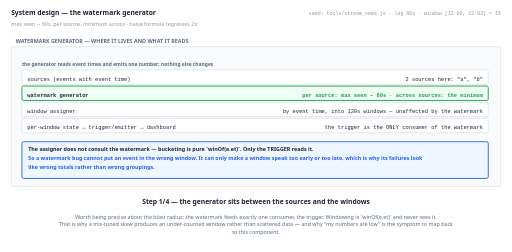
t = 0.00 s
t = 1.38 s: frame unchanged from t = 0.00 s, image omitted
t = 2.75 s: frame unchanged from t = 0.00 s, image omitted
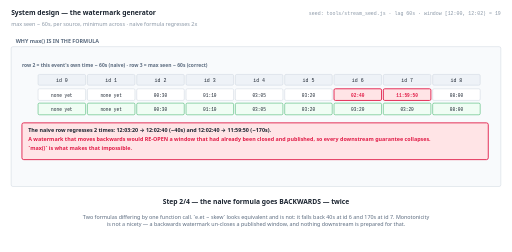
t = 5.50 s
t = 6.88 s: frame unchanged from t = 5.50 s, image omitted
t = 8.25 s: frame unchanged from t = 5.50 s, image omitted

The animated SVG that drew these frames (rendered in a browser with its animation timeline set to each time). Animation: 4 SMIL elements (animate=4); frames cover the first 8.25 s, repeats indefinitely.

<svg xmlns="http://www.w3.org/2000/svg" viewBox="0 0 1140 562" width="1140" height="562" role="img" aria-label="animated walkthrough"><rect width="1140" height="562" fill="#ffffff"/><g><animate attributeName="opacity" dur="22s" repeatCount="indefinite" calcMode="discrete" values="1;1;0;0" keyTimes="0;0.25;0.25;1"/><text x="24" y="34" font-family="system-ui,-apple-system,Segoe UI,sans-serif" font-size="15" font-weight="700" fill="#1b2430" text-anchor="start">System design — the watermark generator</text><text x="24" y="58" font-family="system-ui,-apple-system,Segoe UI,sans-serif" font-size="12" font-weight="400" fill="#8a97a6" text-anchor="start">max seen − 60s, per source, minimum across · naive formula regresses 2x</text><text x="1116" y="34" font-family="ui-monospace,SFMono-Regular,Menlo,Consolas,monospace" font-size="11" font-weight="400" fill="#8a97a6" text-anchor="end">seed: tools/stream_seed.js · lag 60s · window [12:00, 12:02) = 19</text><rect x="24" y="104" width="1092" height="312" rx="4" fill="#f8fafc" stroke="#c6d0db" stroke-width="1"/><text x="34" y="96" font-family="system-ui,-apple-system,Segoe UI,sans-serif" font-size="12" font-weight="700" fill="#5b6b7f" text-anchor="start">WATERMARK GENERATOR — WHERE IT LIVES AND WHAT IT READS</text><text x="48" y="148" font-family="system-ui,-apple-system,Segoe UI,sans-serif" font-size="11" font-weight="700" fill="#5b6b7f" text-anchor="start">the generator reads event times and emits one number; nothing else changes</text><rect x="48" y="156" width="1040" height="32" rx="3" fill="#ffffff" stroke="#c6d0db" stroke-width="1"/><text x="60" y="180" font-family="ui-monospace,SFMono-Regular,Menlo,Consolas,monospace" font-size="12" font-weight="400" fill="#1b2430" text-anchor="start">sources (events with event time)</text><text x="1076" y="180" font-family="ui-monospace,SFMono-Regular,Menlo,Consolas,monospace" font-size="12" font-weight="400" fill="#1b2430" text-anchor="end">2 sources here: "a", "b"</text><rect x="48" y="192" width="1040" height="32" rx="3" fill="#f0fdf4" stroke="#16a34a" stroke-width="2"/><text x="60" y="216" font-family="ui-monospace,SFMono-Regular,Menlo,Consolas,monospace" font-size="12" font-weight="700" fill="#1b2430" text-anchor="start">watermark generator</text><text x="1076" y="216" font-family="ui-monospace,SFMono-Regular,Menlo,Consolas,monospace" font-size="12" font-weight="700" fill="#16a34a" text-anchor="end">per source: max seen − 60s · across sources: the minimum</text><rect x="48" y="228" width="1040" height="32" rx="3" fill="#ffffff" stroke="#c6d0db" stroke-width="1"/><text x="60" y="252" font-family="ui-monospace,SFMono-Regular,Menlo,Consolas,monospace" font-size="12" font-weight="400" fill="#1b2430" text-anchor="start">window assigner</text><text x="1076" y="252" font-family="ui-monospace,SFMono-Regular,Menlo,Consolas,monospace" font-size="12" font-weight="400" fill="#1b2430" text-anchor="end">by event time, into 120s windows — unaffected by the watermark</text><rect x="48" y="264" width="1040" height="32" rx="3" fill="#ffffff" stroke="#c6d0db" stroke-width="1"/><text x="60" y="288" font-family="ui-monospace,SFMono-Regular,Menlo,Consolas,monospace" font-size="12" font-weight="400" fill="#1b2430" text-anchor="start">per-window state → trigger/emitter → dashboard</text><text x="1076" y="288" font-family="ui-monospace,SFMono-Regular,Menlo,Consolas,monospace" font-size="12" font-weight="400" fill="#1b2430" text-anchor="end">the trigger is the ONLY consumer of the watermark</text><rect x="48" y="316" width="1040" height="82" rx="4" fill="#eff6ff" stroke="#2563eb" stroke-width="2"/><text x="62" y="336" font-family="system-ui,-apple-system,Segoe UI,sans-serif" font-size="12" font-weight="700" fill="#1b2430" text-anchor="start">The assigner does not consult the watermark — bucketing is pure `winOf(e.et)`. Only the TRIGGER reads it.</text><text x="62" y="356" font-family="system-ui,-apple-system,Segoe UI,sans-serif" font-size="12" font-weight="700" fill="#2563eb" text-anchor="start">So a watermark bug cannot put an event in the wrong window. It can only make a window speak too early or too late, which is why its failures look</text><text x="62" y="376" font-family="system-ui,-apple-system,Segoe UI,sans-serif" font-size="12" font-weight="700" fill="#2563eb" text-anchor="start">like wrong totals rather than wrong groupings.</text><text x="570" y="456" font-family="system-ui,-apple-system,Segoe UI,sans-serif" font-size="15" font-weight="700" fill="#1b2430" text-anchor="middle">Step 1/4 — the generator sits between the sources and the windows</text><text x="570" y="488" font-family="system-ui,-apple-system,Segoe UI,sans-serif" font-size="12" font-weight="400" fill="#5b6b7f" text-anchor="middle">Worth being precise about the blast radius: the watermark feeds exactly one consumer, the trigger. Windowing is `winOf(e.et)` and never sees it.</text><text x="570" y="505" font-family="system-ui,-apple-system,Segoe UI,sans-serif" font-size="12" font-weight="400" fill="#5b6b7f" text-anchor="middle">That is why a mis-tuned skew produces an under-counted window rather than scattered data — and why "my numbers are low" is the symptom to map back</text><text x="570" y="522" font-family="system-ui,-apple-system,Segoe UI,sans-serif" font-size="12" font-weight="400" fill="#5b6b7f" text-anchor="middle">to this component.</text></g><g opacity="0"><animate attributeName="opacity" dur="22s" repeatCount="indefinite" calcMode="discrete" values="0;0;1;1;0;0" keyTimes="0;0.25;0.25;0.5;0.5;1"/><text x="24" y="34" font-family="system-ui,-apple-system,Segoe UI,sans-serif" font-size="15" font-weight="700" fill="#1b2430" text-anchor="start">System design — the watermark generator</text><text x="24" y="58" font-family="system-ui,-apple-system,Segoe UI,sans-serif" font-size="12" font-weight="400" fill="#8a97a6" text-anchor="start">max seen − 60s, per source, minimum across · naive formula regresses 2x</text><text x="1116" y="34" font-family="ui-monospace,SFMono-Regular,Menlo,Consolas,monospace" font-size="11" font-weight="400" fill="#8a97a6" text-anchor="end">seed: tools/stream_seed.js · lag 60s · window [12:00, 12:02) = 19</text><rect x="24" y="104" width="1092" height="312" rx="4" fill="#f8fafc" stroke="#c6d0db" stroke-width="1"/><text x="34" y="96" font-family="system-ui,-apple-system,Segoe UI,sans-serif" font-size="12" font-weight="700" fill="#5b6b7f" text-anchor="start">WHY max() IS IN THE FORMULA</text><text x="48" y="150" font-family="system-ui,-apple-system,Segoe UI,sans-serif" font-size="11" font-weight="700" fill="#5b6b7f" text-anchor="start">row 2 = this event's own time − 60s (naive)  ·  row 3 = max seen − 60s (correct)</text><rect x="84" y="166" width="106" height="24" rx="3" fill="#eef2f7" stroke="#c6d0db" stroke-width="1"/><text x="137" y="182" font-family="ui-monospace,SFMono-Regular,Menlo,Consolas,monospace" font-size="11" font-weight="400" fill="#1b2430" text-anchor="middle">id 0</text><rect x="194" y="166" width="106" height="24" rx="3" fill="#eef2f7" stroke="#c6d0db" stroke-width="1"/><text x="247" y="182" font-family="ui-monospace,SFMono-Regular,Menlo,Consolas,monospace" font-size="11" font-weight="400" fill="#1b2430" text-anchor="middle">id 1</text><rect x="304" y="166" width="106" height="24" rx="3" fill="#eef2f7" stroke="#c6d0db" stroke-width="1"/><text x="357" y="182" font-family="ui-monospace,SFMono-Regular,Menlo,Consolas,monospace" font-size="11" font-weight="400" fill="#1b2430" text-anchor="middle">id 2</text><rect x="414" y="166" width="106" height="24" rx="3" fill="#eef2f7" stroke="#c6d0db" stroke-width="1"/><text x="467" y="182" font-family="ui-monospace,SFMono-Regular,Menlo,Consolas,monospace" font-size="11" font-weight="400" fill="#1b2430" text-anchor="middle">id 3</text><rect x="524" y="166" width="106" height="24" rx="3" fill="#eef2f7" stroke="#c6d0db" stroke-width="1"/><text x="577" y="182" font-family="ui-monospace,SFMono-Regular,Menlo,Consolas,monospace" font-size="11" font-weight="400" fill="#1b2430" text-anchor="middle">id 4</text><rect x="634" y="166" width="106" height="24" rx="3" fill="#eef2f7" stroke="#c6d0db" stroke-width="1"/><text x="687" y="182" font-family="ui-monospace,SFMono-Regular,Menlo,Consolas,monospace" font-size="11" font-weight="400" fill="#1b2430" text-anchor="middle">id 5</text><rect x="744" y="166" width="106" height="24" rx="3" fill="#eef2f7" stroke="#c6d0db" stroke-width="1"/><text x="797" y="182" font-family="ui-monospace,SFMono-Regular,Menlo,Consolas,monospace" font-size="11" font-weight="400" fill="#1b2430" text-anchor="middle">id 6</text><rect x="854" y="166" width="106" height="24" rx="3" fill="#eef2f7" stroke="#c6d0db" stroke-width="1"/><text x="907" y="182" font-family="ui-monospace,SFMono-Regular,Menlo,Consolas,monospace" font-size="11" font-weight="400" fill="#1b2430" text-anchor="middle">id 7</text><rect x="964" y="166" width="106" height="24" rx="3" fill="#eef2f7" stroke="#c6d0db" stroke-width="1"/><text x="1017" y="182" font-family="ui-monospace,SFMono-Regular,Menlo,Consolas,monospace" font-size="11" font-weight="400" fill="#1b2430" text-anchor="middle">id 8</text><rect x="84" y="198" width="106" height="26" rx="3" fill="#ffffff" stroke="#c6d0db" stroke-width="1"/><text x="137" y="216" font-family="ui-monospace,SFMono-Regular,Menlo,Consolas,monospace" font-size="10" font-weight="400" fill="#1b2430" text-anchor="middle">none yet</text><rect x="194" y="198" width="106" height="26" rx="3" fill="#ffffff" stroke="#c6d0db" stroke-width="1"/><text x="247" y="216" font-family="ui-monospace,SFMono-Regular,Menlo,Consolas,monospace" font-size="10" font-weight="400" fill="#1b2430" text-anchor="middle">none yet</text><rect x="304" y="198" width="106" height="26" rx="3" fill="#ffffff" stroke="#c6d0db" stroke-width="1"/><text x="357" y="216" font-family="ui-monospace,SFMono-Regular,Menlo,Consolas,monospace" font-size="10" font-weight="400" fill="#1b2430" text-anchor="middle">00:30</text><rect x="414" y="198" width="106" height="26" rx="3" fill="#ffffff" stroke="#c6d0db" stroke-width="1"/><text x="467" y="216" font-family="ui-monospace,SFMono-Regular,Menlo,Consolas,monospace" font-size="10" font-weight="400" fill="#1b2430" text-anchor="middle">01:10</text><rect x="524" y="198" width="106" height="26" rx="3" fill="#ffffff" stroke="#c6d0db" stroke-width="1"/><text x="577" y="216" font-family="ui-monospace,SFMono-Regular,Menlo,Consolas,monospace" font-size="10" font-weight="400" fill="#1b2430" text-anchor="middle">03:05</text><rect x="634" y="198" width="106" height="26" rx="3" fill="#ffffff" stroke="#c6d0db" stroke-width="1"/><text x="687" y="216" font-family="ui-monospace,SFMono-Regular,Menlo,Consolas,monospace" font-size="10" font-weight="400" fill="#1b2430" text-anchor="middle">03:20</text><rect x="744" y="198" width="106" height="26" rx="3" fill="#ffe4e6" stroke="#e11d48" stroke-width="2"/><text x="797" y="216" font-family="ui-monospace,SFMono-Regular,Menlo,Consolas,monospace" font-size="10" font-weight="700" fill="#e11d48" text-anchor="middle">02:40</text><rect x="854" y="198" width="106" height="26" rx="3" fill="#ffe4e6" stroke="#e11d48" stroke-width="2"/><text x="907" y="216" font-family="ui-monospace,SFMono-Regular,Menlo,Consolas,monospace" font-size="10" font-weight="700" fill="#e11d48" text-anchor="middle">11:59:50</text><rect x="964" y="198" width="106" height="26" rx="3" fill="#ffffff" stroke="#c6d0db" stroke-width="1"/><text x="1017" y="216" font-family="ui-monospace,SFMono-Regular,Menlo,Consolas,monospace" font-size="10" font-weight="400" fill="#1b2430" text-anchor="middle">08:00</text><rect x="84" y="230" width="106" height="26" rx="3" fill="#f0fdf4" stroke="#16a34a" stroke-width="1"/><text x="137" y="248" font-family="ui-monospace,SFMono-Regular,Menlo,Consolas,monospace" font-size="10" font-weight="400" fill="#1b2430" text-anchor="middle">none yet</text><rect x="194" y="230" width="106" height="26" rx="3" fill="#f0fdf4" stroke="#16a34a" stroke-width="1"/><text x="247" y="248" font-family="ui-monospace,SFMono-Regular,Menlo,Consolas,monospace" font-size="10" font-weight="400" fill="#1b2430" text-anchor="middle">none yet</text><rect x="304" y="230" width="106" height="26" rx="3" fill="#f0fdf4" stroke="#16a34a" stroke-width="1"/><text x="357" y="248" font-family="ui-monospace,SFMono-Regular,Menlo,Consolas,monospace" font-size="10" font-weight="400" fill="#1b2430" text-anchor="middle">00:30</text><rect x="414" y="230" width="106" height="26" rx="3" fill="#f0fdf4" stroke="#16a34a" stroke-width="1"/><text x="467" y="248" font-family="ui-monospace,SFMono-Regular,Menlo,Consolas,monospace" font-size="10" font-weight="400" fill="#1b2430" text-anchor="middle">01:10</text><rect x="524" y="230" width="106" height="26" rx="3" fill="#f0fdf4" stroke="#16a34a" stroke-width="1"/><text x="577" y="248" font-family="ui-monospace,SFMono-Regular,Menlo,Consolas,monospace" font-size="10" font-weight="400" fill="#1b2430" text-anchor="middle">03:05</text><rect x="634" y="230" width="106" height="26" rx="3" fill="#f0fdf4" stroke="#16a34a" stroke-width="1"/><text x="687" y="248" font-family="ui-monospace,SFMono-Regular,Menlo,Consolas,monospace" font-size="10" font-weight="400" fill="#1b2430" text-anchor="middle">03:20</text><rect x="744" y="230" width="106" height="26" rx="3" fill="#f0fdf4" stroke="#16a34a" stroke-width="1"/><text x="797" y="248" font-family="ui-monospace,SFMono-Regular,Menlo,Consolas,monospace" font-size="10" font-weight="400" fill="#1b2430" text-anchor="middle">03:20</text><rect x="854" y="230" width="106" height="26" rx="3" fill="#f0fdf4" stroke="#16a34a" stroke-width="1"/><text x="907" y="248" font-family="ui-monospace,SFMono-Regular,Menlo,Consolas,monospace" font-size="10" font-weight="400" fill="#1b2430" text-anchor="middle">03:20</text><rect x="964" y="230" width="106" height="26" rx="3" fill="#f0fdf4" stroke="#16a34a" stroke-width="1"/><text x="1017" y="248" font-family="ui-monospace,SFMono-Regular,Menlo,Consolas,monospace" font-size="10" font-weight="400" fill="#1b2430" text-anchor="middle">08:00</text><rect x="48" y="274" width="1040" height="82" rx="4" fill="#ffe4e6" stroke="#e11d48" stroke-width="2"/><text x="62" y="294" font-family="system-ui,-apple-system,Segoe UI,sans-serif" font-size="12" font-weight="700" fill="#1b2430" text-anchor="start">The naive row regresses 2 times: 12:03:20 → 12:02:40 (−40s) and 12:02:40 → 11:59:50 (−170s).</text><text x="62" y="314" font-family="system-ui,-apple-system,Segoe UI,sans-serif" font-size="12" font-weight="700" fill="#e11d48" text-anchor="start">A watermark that moves backwards would RE-OPEN a window that had already been closed and published, so every downstream guarantee collapses.</text><text x="62" y="334" font-family="system-ui,-apple-system,Segoe UI,sans-serif" font-size="12" font-weight="700" fill="#e11d48" text-anchor="start">`max()` is what makes that impossible.</text><text x="570" y="456" font-family="system-ui,-apple-system,Segoe UI,sans-serif" font-size="15" font-weight="700" fill="#1b2430" text-anchor="middle">Step 2/4 — the naive formula goes BACKWARDS — twice</text><text x="570" y="488" font-family="system-ui,-apple-system,Segoe UI,sans-serif" font-size="12" font-weight="400" fill="#5b6b7f" text-anchor="middle">Two formulas differing by one function call. `e.et − skew` looks equivalent and is not: it falls back 40s at id 6 and 170s at id 7. Monotonicity</text><text x="570" y="505" font-family="system-ui,-apple-system,Segoe UI,sans-serif" font-size="12" font-weight="400" fill="#5b6b7f" text-anchor="middle">is not a nicety — a backwards watermark un-closes a published window, and nothing downstream is prepared for that.</text></g><g opacity="0"><animate attributeName="opacity" dur="22s" repeatCount="indefinite" calcMode="discrete" values="0;0;1;1;0;0" keyTimes="0;0.5;0.5;0.75;0.75;1"/><text x="24" y="34" font-family="system-ui,-apple-system,Segoe UI,sans-serif" font-size="15" font-weight="700" fill="#1b2430" text-anchor="start">System design — the watermark generator</text><text x="24" y="58" font-family="system-ui,-apple-system,Segoe UI,sans-serif" font-size="12" font-weight="400" fill="#8a97a6" text-anchor="start">max seen − 60s, per source, minimum across · naive formula regresses 2x</text><text x="1116" y="34" font-family="ui-monospace,SFMono-Regular,Menlo,Consolas,monospace" font-size="11" font-weight="400" fill="#8a97a6" text-anchor="end">seed: tools/stream_seed.js · lag 60s · window [12:00, 12:02) = 19</text><rect x="24" y="104" width="1092" height="312" rx="4" fill="#f8fafc" stroke="#c6d0db" stroke-width="1"/><text x="34" y="96" font-family="system-ui,-apple-system,Segoe UI,sans-serif" font-size="12" font-weight="700" fill="#5b6b7f" text-anchor="start">WHAT THERE IS TO GET WRONG</text><text x="48" y="148" font-family="system-ui,-apple-system,Segoe UI,sans-serif" font-size="11" font-weight="700" fill="#5b6b7f" text-anchor="start">two independent choices: how big a skew, and whether to track per source</text><rect x="48" y="156" width="1040" height="32" rx="3" fill="#ffffff" stroke="#c6d0db" stroke-width="1"/><text x="60" y="180" font-family="ui-monospace,SFMono-Regular,Menlo,Consolas,monospace" font-size="12" font-weight="400" fill="#1b2430" text-anchor="start">skew bound 60s (the default)</text><text x="1076" y="180" font-family="ui-monospace,SFMono-Regular,Menlo,Consolas,monospace" font-size="12" font-weight="400" fill="#1b2430" text-anchor="end">window [12:00, 12:02) publishes 15 at 12:04:06 · 1 late</text><rect x="48" y="192" width="1040" height="32" rx="3" fill="#f0fdf4" stroke="#16a34a" stroke-width="2"/><text x="60" y="216" font-family="ui-monospace,SFMono-Regular,Menlo,Consolas,monospace" font-size="12" font-weight="700" fill="#1b2430" text-anchor="start">skew bound 141s (the threshold)</text><text x="1076" y="216" font-family="ui-monospace,SFMono-Regular,Menlo,Consolas,monospace" font-size="12" font-weight="700" fill="#16a34a" text-anchor="end">publishes 19 at 12:09:02 · 0 late · 296s slower</text><rect x="48" y="228" width="1040" height="32" rx="3" fill="#ffffff" stroke="#c6d0db" stroke-width="1"/><text x="60" y="252" font-family="ui-monospace,SFMono-Regular,Menlo,Consolas,monospace" font-size="12" font-weight="400" fill="#1b2430" text-anchor="start">one global watermark</text><text x="1076" y="252" font-family="ui-monospace,SFMono-Regular,Menlo,Consolas,monospace" font-size="12" font-weight="400" fill="#1b2430" text-anchor="end">claims 12:08:00 at the end — 280s more than source "b" supports</text><rect x="48" y="264" width="1040" height="32" rx="3" fill="#ffffff" stroke="#c6d0db" stroke-width="1"/><text x="60" y="288" font-family="ui-monospace,SFMono-Regular,Menlo,Consolas,monospace" font-size="12" font-weight="400" fill="#1b2430" text-anchor="start">per-source minimum</text><text x="1076" y="288" font-family="ui-monospace,SFMono-Regular,Menlo,Consolas,monospace" font-size="12" font-weight="400" fill="#1b2430" text-anchor="end">claims 12:03:20 — safe, and withholds 11, 7</text><rect x="48" y="316" width="1040" height="62" rx="4" fill="#fff7ed" stroke="#ea580c" stroke-width="2"/><text x="62" y="336" font-family="system-ui,-apple-system,Segoe UI,sans-serif" font-size="12" font-weight="700" fill="#1b2430" text-anchor="start">Both settings trade the same pair: latency against the number of events the pipeline will mislabel as late.</text><text x="62" y="356" font-family="system-ui,-apple-system,Segoe UI,sans-serif" font-size="12" font-weight="700" fill="#ea580c" text-anchor="start">Neither has a right answer, and both thresholds (141s, and the 280s gap) were computed from a stream this generator can see in full.</text><text x="570" y="456" font-family="system-ui,-apple-system,Segoe UI,sans-serif" font-size="15" font-weight="700" fill="#1b2430" text-anchor="middle">Step 3/4 — the two settings, and their exact thresholds</text><text x="570" y="488" font-family="system-ui,-apple-system,Segoe UI,sans-serif" font-size="12" font-weight="400" fill="#5b6b7f" text-anchor="middle">Two knobs. The skew bound has a threshold of 141s for this window, costing 296s of latency. Per-source tracking is strictly safer and withholds</text><text x="570" y="505" font-family="system-ui,-apple-system,Segoe UI,sans-serif" font-size="12" font-weight="400" fill="#5b6b7f" text-anchor="middle">11, 7 when a source goes quiet. Both thresholds are only computable here because the whole stream is in hand — in production they are guesses, and</text><text x="570" y="522" font-family="system-ui,-apple-system,Segoe UI,sans-serif" font-size="12" font-weight="400" fill="#5b6b7f" text-anchor="middle">the design has to survive them being wrong.</text></g><g opacity="0"><animate attributeName="opacity" dur="22s" repeatCount="indefinite" calcMode="discrete" values="0;0;1;1" keyTimes="0;0.75;0.75;1"/><text x="24" y="34" font-family="system-ui,-apple-system,Segoe UI,sans-serif" font-size="15" font-weight="700" fill="#1b2430" text-anchor="start">System design — the watermark generator</text><text x="24" y="58" font-family="system-ui,-apple-system,Segoe UI,sans-serif" font-size="12" font-weight="400" fill="#8a97a6" text-anchor="start">max seen − 60s, per source, minimum across · naive formula regresses 2x</text><text x="1116" y="34" font-family="ui-monospace,SFMono-Regular,Menlo,Consolas,monospace" font-size="11" font-weight="400" fill="#8a97a6" text-anchor="end">seed: tools/stream_seed.js · lag 60s · window [12:00, 12:02) = 19</text><rect x="24" y="104" width="1092" height="312" rx="4" fill="#f8fafc" stroke="#c6d0db" stroke-width="1"/><text x="34" y="96" font-family="system-ui,-apple-system,Segoe UI,sans-serif" font-size="12" font-weight="700" fill="#5b6b7f" text-anchor="start">SCOPE</text><rect x="48" y="150" width="1040" height="42" rx="4" fill="#ffe4e6" stroke="#e11d48" stroke-width="2"/><text x="62" y="170" font-family="system-ui,-apple-system,Segoe UI,sans-serif" font-size="12" font-weight="700" fill="#1b2430" text-anchor="start">The 60s skew bound is unverifiable from inside the pipeline. Nothing distinguishes "no late events" from "late events we already discarded".</text><rect x="48" y="216" width="1040" height="62" rx="4" fill="#fff7ed" stroke="#ea580c" stroke-width="2"/><text x="62" y="236" font-family="system-ui,-apple-system,Segoe UI,sans-serif" font-size="12" font-weight="700" fill="#1b2430" text-anchor="start">Per-source tracking requires knowing the source set. A source that never appears cannot be waited for, and one that disappears pins the watermark</text><text x="62" y="256" font-family="system-ui,-apple-system,Segoe UI,sans-serif" font-size="12" font-weight="700" fill="#1b2430" text-anchor="start">at 12:03:20 forever without an idleness timeout.</text><rect x="48" y="282" width="1040" height="62" rx="4" fill="#ffe4e6" stroke="#e11d48" stroke-width="2"/><text x="62" y="302" font-family="system-ui,-apple-system,Segoe UI,sans-serif" font-size="12" font-weight="700" fill="#1b2430" text-anchor="start">Monotonicity is enforced here by `max()`. A generator that restarts and recomputes from a checkpoint can still emit a lower value than it</text><text x="62" y="322" font-family="system-ui,-apple-system,Segoe UI,sans-serif" font-size="12" font-weight="700" fill="#1b2430" text-anchor="start">published before — this design says nothing about that.</text><rect x="48" y="348" width="1040" height="42" rx="4" fill="#eff6ff" stroke="#2563eb" stroke-width="2"/><text x="62" y="368" font-family="system-ui,-apple-system,Segoe UI,sans-serif" font-size="12" font-weight="700" fill="#1b2430" text-anchor="start">And window [12:08, …) never closes under ANY skew bound in the sweep, because no event ever pushes the watermark past its end.</text><text x="570" y="456" font-family="system-ui,-apple-system,Segoe UI,sans-serif" font-size="15" font-weight="700" fill="#1b2430" text-anchor="middle">Step 4/4 — and what the generator does NOT settle</text><text x="570" y="488" font-family="system-ui,-apple-system,Segoe UI,sans-serif" font-size="12" font-weight="400" fill="#5b6b7f" text-anchor="middle">The second and third gaps are the ones that cause production incidents. An idle source with no timeout pins the watermark forever and every window</text><text x="570" y="505" font-family="system-ui,-apple-system,Segoe UI,sans-serif" font-size="12" font-weight="400" fill="#5b6b7f" text-anchor="middle">stops closing — an outage that looks like a stall, not an error. And a restarted generator recomputing from a checkpoint can publish a watermark</text><text x="570" y="522" font-family="system-ui,-apple-system,Segoe UI,sans-serif" font-size="12" font-weight="400" fill="#5b6b7f" text-anchor="middle">below one it already published, which breaks the monotonicity every downstream trigger assumes.</text></g></svg>
